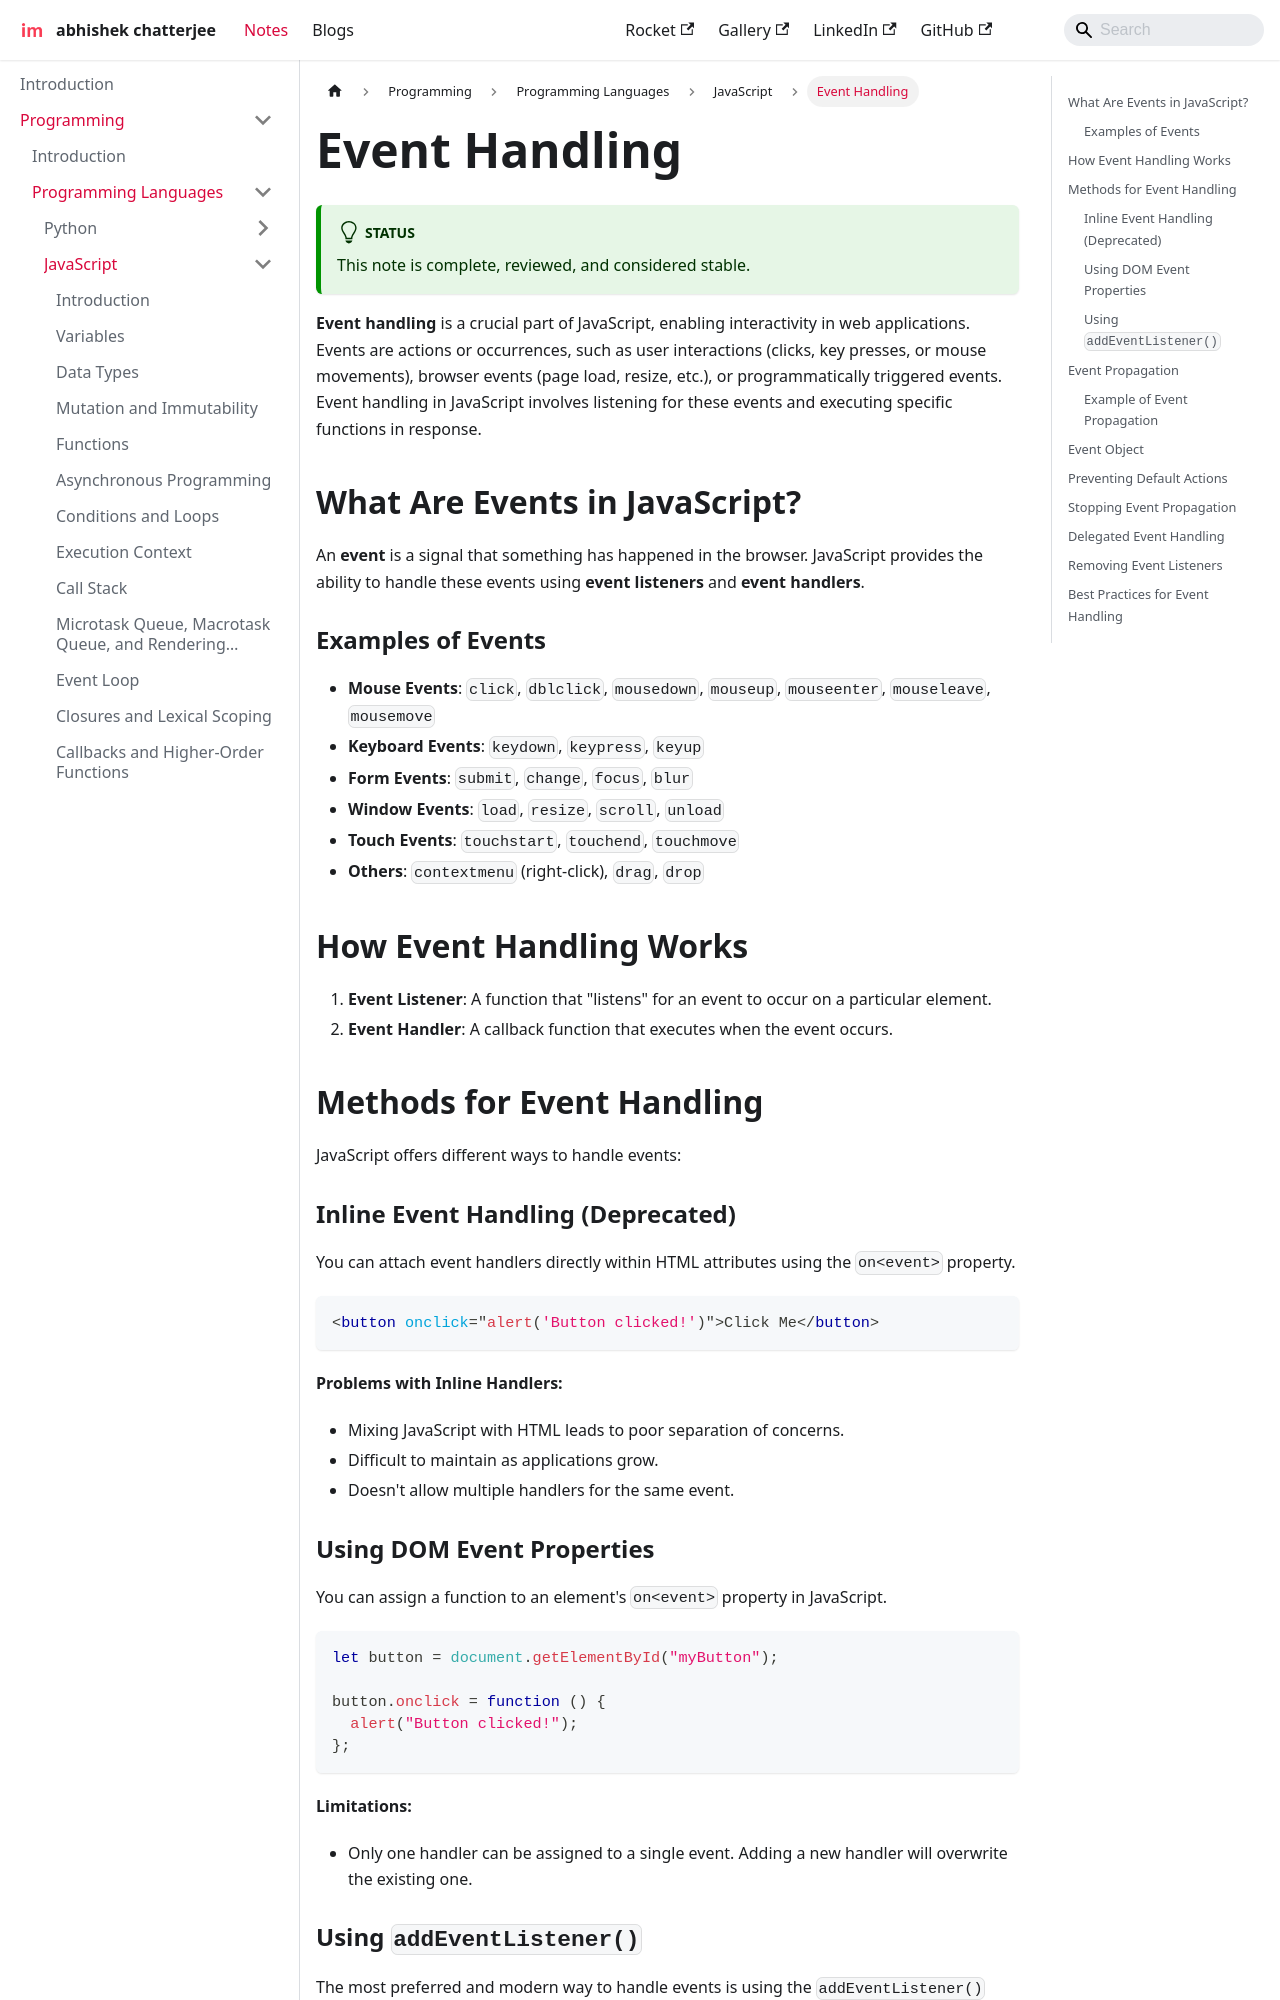

repository: imdeepmind/imdeepmind.github.io · page: docs/programming/programming-languages/javascript/event-handling/index.html · generator: docusaurus

---
sidebar_position: 20
---

# Event Handling

:::tip[Status]

This note is complete, reviewed, and considered stable.

:::

**Event handling** is a crucial part of JavaScript, enabling interactivity in web applications. Events are actions or occurrences, such as user interactions (clicks, key presses, or mouse movements), browser events (page load, resize, etc.), or programmatically triggered events. Event handling in JavaScript involves listening for these events and executing specific functions in response.

## What Are Events in JavaScript?

An **event** is a signal that something has happened in the browser. JavaScript provides the ability to handle these events using **event listeners** and **event handlers**.

### Examples of Events

- **Mouse Events**: `click`, `dblclick`, `mousedown`, `mouseup`, `mouseenter`, `mouseleave`, `mousemove`
- **Keyboard Events**: `keydown`, `keypress`, `keyup`
- **Form Events**: `submit`, `change`, `focus`, `blur`
- **Window Events**: `load`, `resize`, `scroll`, `unload`
- **Touch Events**: `touchstart`, `touchend`, `touchmove`
- **Others**: `contextmenu` (right-click), `drag`, `drop`

## How Event Handling Works

1. **Event Listener**: A function that "listens" for an event to occur on a particular element.
2. **Event Handler**: A callback function that executes when the event occurs.

## Methods for Event Handling

JavaScript offers different ways to handle events:

### Inline Event Handling (Deprecated)

You can attach event handlers directly within HTML attributes using the `on<event>` property.

```html
<button onclick="alert('Button clicked!')">Click Me</button>
```

**Problems with Inline Handlers:**

- Mixing JavaScript with HTML leads to poor separation of concerns.
- Difficult to maintain as applications grow.
- Doesn't allow multiple handlers for the same event.
